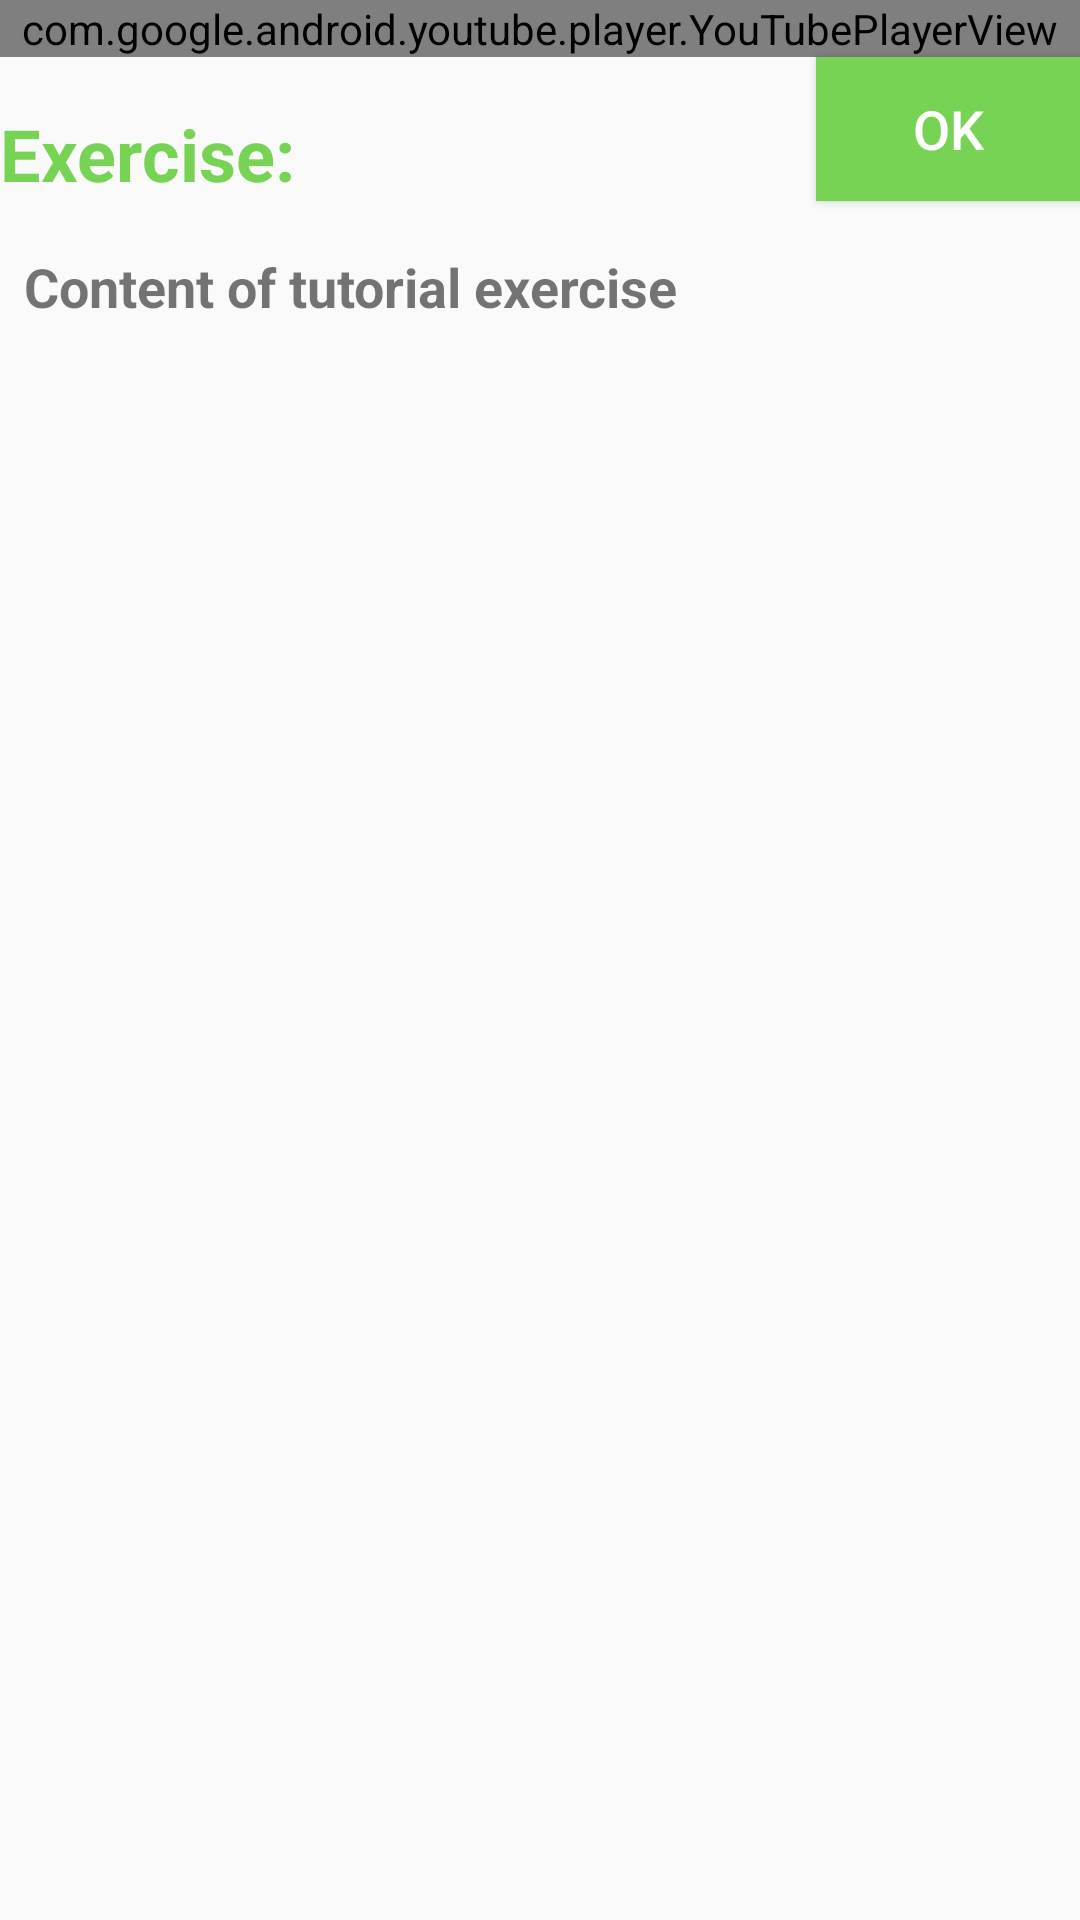

Produce the Android XML layout that renders to this screen, including the resource entries it uses.
<!-- AndroidManifest.xml: application theme AppTheme -->
<!-- res/layout/activity_tutorial.xml -->
<?xml version="1.0" encoding="utf-8"?>
<ScrollView xmlns:android="http://schemas.android.com/apk/res/android"
    xmlns:app="http://schemas.android.com/apk/res-auto"
    xmlns:tools="http://schemas.android.com/tools"
    android:layout_width="match_parent"
    android:layout_height="wrap_content"
    tools:context=".ui.tutorial.TutorialActivity">

    <androidx.constraintlayout.widget.ConstraintLayout
        android:layout_width="match_parent"
        android:layout_height="wrap_content">

        <view
            android:id="@+id/viewYoutube"
            class="com.google.android.youtube.player.YouTubePlayerView"
            android:layout_width="match_parent"
            android:layout_height="wrap_content"
            app:layout_constraintStart_toStartOf="parent"
            app:layout_constraintTop_toTopOf="parent" />

        <TextView
            android:id="@+id/textTypeOfExercise"
            android:layout_width="wrap_content"
            android:layout_height="wrap_content"
            android:layout_marginTop="@dimen/dp_16"
            android:text="@string/title_type_tutorial"
            android:textColor="@color/color_pastel_green"
            android:textSize="@dimen/sp_24"
            android:textStyle="bold"
            app:layout_constraintStart_toStartOf="parent"
            app:layout_constraintTop_toBottomOf="@+id/viewYoutube" />

        <Button
            android:id="@+id/buttonDone"
            android:layout_width="wrap_content"
            android:layout_height="wrap_content"
            android:background="@color/color_pastel_green"
            android:text="@string/title_button_ok"
            android:textColor="@android:color/white"
            android:textSize="@dimen/sp_18"
            app:layout_constraintEnd_toEndOf="parent"
            app:layout_constraintTop_toBottomOf="@+id/viewYoutube" />

        <TextView
            android:id="@+id/textTutorial"
            android:layout_width="match_parent"
            android:layout_height="wrap_content"
            android:layout_marginStart="@dimen/dp_8"
            android:layout_marginTop="@dimen/dp_16"
            android:text="@string/title_content_tutorial"
            android:textSize="@dimen/sp_18"
            android:textStyle="bold"
            app:layout_constraintEnd_toEndOf="parent"
            app:layout_constraintStart_toStartOf="parent"
            app:layout_constraintTop_toBottomOf="@+id/textTypeOfExercise" />

    </androidx.constraintlayout.widget.ConstraintLayout>

</ScrollView>
<!-- resources referenced by this layout -->
<resources>
  <color name="color_pastel_green">#77D353</color>
  <dimen name="dp_16">16dp</dimen>
  <dimen name="dp_8">8dp</dimen>
  <dimen name="sp_18">18sp</dimen>
  <dimen name="sp_24">24sp</dimen>
  <string name="title_button_ok">OK</string>
  <string name="title_content_tutorial">Content of tutorial exercise</string>
  <string name="title_type_tutorial">Exercise:</string>
  <style name="AppTheme" parent="Theme.AppCompat.Light.DarkActionBar">
          
          <item name="colorPrimary">@color/color_teal</item>
          <item name="colorPrimaryDark">@color/color_aqua_deep</item>
          <item name="colorAccent">@color/color_amaranth</item>
      </style>
  <color name="color_teal">#008577</color>
  <color name="color_aqua_deep">#00574B</color>
  <color name="color_amaranth">#D81B60</color>
</resources>
